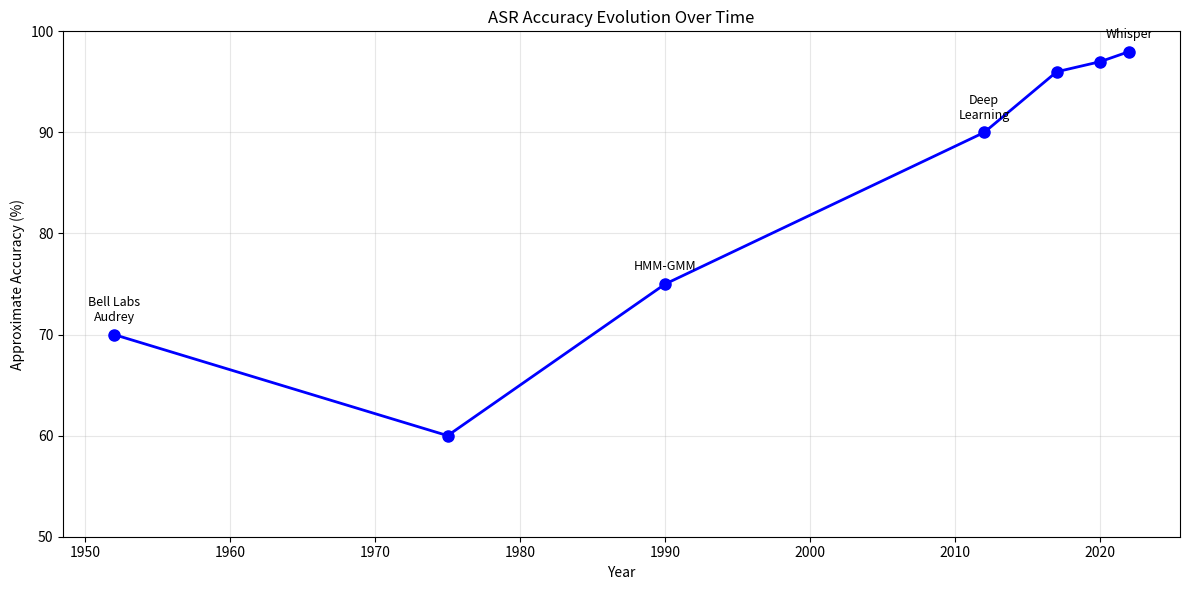

Write the Python code that produced this figure.
"""
Step 1: ASR Fundamentals and Architectures
===========================================
Learn the basics of Automatic Speech Recognition:
- What is ASR and how does it work
- Evolution: HMM → RNN → CNN → Transformers
- Key components of ASR systems
- Acoustic vs Language Models
- Evaluation metrics (WER, CER)

Key Concepts:
- ASR = Audio → Text transcription
- Acoustic Model: Audio features → phonemes/characters
- Language Model: Improves predictions using linguistic context
- End-to-end models: Direct audio → text (no intermediate representations)
- WER (Word Error Rate): Primary evaluation metric
"""

import numpy as np
import matplotlib.pyplot as plt
from pathlib import Path

OUTPUT_DIR = Path("outputs")
OUTPUT_DIR.mkdir(exist_ok=True)


def demonstrate_asr_history():
    """Demonstrate the evolution of ASR systems."""
    print("\n" + "="*60)
    print("ASR EVOLUTION: FROM HMM TO TRANSFORMERS")
    print("="*60)

    timeline = {
        "1952": {
            "name": "Bell Labs Audrey",
            "description": "Recognized digits 0-9 for single speaker",
            "accuracy": "~70%",
            "technology": "Pattern matching"
        },
        "1970s": {
            "name": "DARPA SUR",
            "description": "1000-word vocabulary",
            "accuracy": "~60%",
            "technology": "Template matching"
        },
        "1980s-2000s": {
            "name": "HMM-GMM Era",
            "description": "Hidden Markov Models + Gaussian Mixture Models",
            "accuracy": "~70-80%",
            "technology": "Statistical models"
        },
        "2010s": {
            "name": "Deep Learning Revolution",
            "description": "RNNs, LSTMs, CNNs",
            "accuracy": "~85-95%",
            "technology": "Neural networks"
        },
        "2017": {
            "name": "Transformer Era Begins",
            "description": "Attention is All You Need paper",
            "accuracy": "~95-98%",
            "technology": "Self-attention"
        },
        "2020": {
            "name": "Wav2Vec2",
            "description": "Self-supervised learning from unlabeled audio",
            "accuracy": "~95-98%",
            "technology": "Contrastive learning"
        },
        "2022": {
            "name": "Whisper",
            "description": "Large-scale multi-task training",
            "accuracy": "~96-99%",
            "technology": "Transformers + massive data"
        },
    }

    print("\nKey Milestones:\n")
    for year, info in timeline.items():
        print(f"{year}: {info['name']}")
        print(f"  • {info['description']}")
        print(f"  • Accuracy: {info['accuracy']}")
        print(f"  • Technology: {info['technology']}\n")

    # Visualize accuracy evolution
    years = [1952, 1975, 1990, 2012, 2017, 2020, 2022]
    accuracies = [70, 60, 75, 90, 96, 97, 98]

    plt.figure(figsize=(12, 6))
    plt.plot(years, accuracies, 'bo-', linewidth=2, markersize=8)
    plt.xlabel('Year')
    plt.ylabel('Approximate Accuracy (%)')
    plt.title('ASR Accuracy Evolution Over Time')
    plt.grid(True, alpha=0.3)
    plt.ylim(50, 100)

    # Add annotations
    annotations = [
        (1952, 70, "Bell Labs\nAudrey"),
        (1990, 75, "HMM-GMM"),
        (2012, 90, "Deep\nLearning"),
        (2022, 98, "Whisper")
    ]

    for x, y, label in annotations:
        plt.annotate(label, (x, y), textcoords="offset points",
                    xytext=(0, 10), ha='center', fontsize=9)

    plt.tight_layout()
    plt.savefig(OUTPUT_DIR / "asr_evolution.png", dpi=150, bbox_inches='tight')
    print(f"✓ Saved: {OUTPUT_DIR / 'asr_evolution.png'}")


def compare_asr_architectures():
    """Compare different ASR architectures."""
    print("\n" + "="*60)
    print("ASR ARCHITECTURES COMPARISON")
    print("="*60)

    architectures = {
        "HMM-GMM (Classical)": {
            "components": ["Acoustic Model", "Language Model", "Decoder"],
            "pros": ["Interpretable", "Works with small data", "Well-understood"],
            "cons": ["Manual feature engineering", "Separate components", "Limited accuracy"],
            "accuracy": "70-80%",
            "speed": "Real-time",
            "data_needed": "~100 hours"
        },
        "RNN/LSTM": {
            "components": ["Feature Extractor", "RNN Encoder", "Decoder"],
            "pros": ["End-to-end", "Captures temporal dependencies", "Better accuracy"],
            "cons": ["Sequential (slow)", "Vanishing gradients", "Hard to parallelize"],
            "accuracy": "85-92%",
            "speed": "Slow (sequential)",
            "data_needed": "~1000 hours"
        },
        "CNN-based": {
            "components": ["Conv layers", "Pooling", "Dense layers"],
            "pros": ["Parallelizable", "Captures local patterns", "Fast training"],
            "cons": ["Limited context window", "Not inherently sequential"],
            "accuracy": "88-94%",
            "speed": "Fast",
            "data_needed": "~1000 hours"
        },
        "Transformer": {
            "components": ["Self-Attention", "Feed-Forward", "Positional Encoding"],
            "pros": ["Parallel training", "Long-range dependencies", "SOTA accuracy"],
            "cons": ["Data hungry", "Computationally expensive", "Large model size"],
            "accuracy": "95-99%",
            "speed": "Fast (parallel)",
            "data_needed": "~10,000+ hours"
        },
        "Wav2Vec2": {
            "components": ["CNN Encoder", "Transformer", "Quantization"],
            "pros": ["Self-supervised pre-training", "Works with less labeled data", "High accuracy"],
            "cons": ["Complex training", "Large model size"],
            "accuracy": "95-98%",
            "speed": "Fast",
            "data_needed": "~10 hours labeled (after pre-training)"
        },
        "Whisper": {
            "components": ["Encoder-Decoder Transformer", "Multi-task head"],
            "pros": ["Robust to noise", "Multi-lingual", "Zero-shot capable"],
            "cons": ["Large model", "Slow for real-time", "Requires GPU"],
            "accuracy": "96-99%",
            "speed": "Medium",
            "data_needed": "680,000 hours (pre-trained)"
        },
    }

    print("\nArchitecture Details:\n")
    for arch, details in architectures.items():
        print(f"{arch}:")
        print(f"  Components: {', '.join(details['components'])}")
        print(f"  Accuracy: {details['accuracy']}")
        print(f"  Speed: {details['speed']}")
        print(f"  Training Data: {details['data_needed']}")
        print(f"  Pros: {', '.join(details['pros'][:2])}")
        print(f"  Cons: {', '.join(details['cons'][:2])}")
        print()


def explain_asr_pipeline():
    """Explain the ASR pipeline stages."""
    print("\n" + "="*60)
    print("ASR PIPELINE: AUDIO → TEXT")
    print("="*60)

    print("\nClassical ASR Pipeline (HMM-GMM Era):\n")
    classical_stages = [
        ("1. Audio Input", "Raw waveform (16kHz, 16-bit PCM)"),
        ("2. Preprocessing", "Noise reduction, normalization"),
        ("3. Feature Extraction", "MFCC, filterbanks (13-40 features)"),
        ("4. Acoustic Model", "HMM-GMM: Audio features → phonemes"),
        ("5. Pronunciation Lexicon", "Phonemes → words"),
        ("6. Language Model", "N-gram: word sequences probabilities"),
        ("7. Decoder", "Beam search to find best word sequence"),
        ("8. Post-processing", "Punctuation, capitalization"),
        ("9. Output", "Text transcription")
    ]

    for stage, description in classical_stages:
        print(f"{stage:<25} {description}")

    print("\n" + "-"*60)
    print("Modern End-to-End ASR (Transformer Era):\n")
    modern_stages = [
        ("1. Audio Input", "Raw waveform (16kHz, 16-bit PCM)"),
        ("2. Preprocessing", "Optional: VAD, noise reduction"),
        ("3. Feature Extraction", "Mel spectrogram (80 bands) OR raw waveform"),
        ("4. Encoder", "Transformer/CNN: Audio features → embeddings"),
        ("5. Decoder", "Transformer: Embeddings → tokens"),
        ("6. Token Decoder", "Tokens → text (BPE/character-level)"),
        ("7. Post-processing", "Optional: punctuation restoration"),
        ("8. Output", "Text transcription")
    ]

    for stage, description in modern_stages:
        print(f"{stage:<25} {description}")

    print("\n" + "="*60)
    print("KEY DIFFERENCES:")
    print("="*60)
    print("""
Classical (HMM-GMM):
  • Separate components (acoustic, language, lexicon)
  • Manual feature engineering (MFCC)
  • Rule-based phoneme-to-word mapping
  • Complex multi-stage training

Modern (End-to-End):
  • Single neural network (encoder-decoder)
  • Learned features (or raw audio)
  • Direct audio → text mapping
  • Simple end-to-end training
  • Implicit language modeling
    """)


def calculate_wer_example():
    """Demonstrate WER (Word Error Rate) calculation."""
    print("\n" + "="*60)
    print("WER (WORD ERROR RATE) - PRIMARY ASR METRIC")
    print("="*60)

    print("\nWER Formula:")
    print("  WER = (S + D + I) / N × 100%")
    print("  Where:")
    print("    S = Substitutions (wrong words)")
    print("    D = Deletions (missing words)")
    print("    I = Insertions (extra words)")
    print("    N = Total words in reference")

    # Example calculations
    examples = [
        {
            "reference": "the quick brown fox jumps over the lazy dog",
            "hypothesis": "the quick brown fox jumps over the lazy dog",
            "description": "Perfect transcription"
        },
        {
            "reference": "the quick brown fox jumps over the lazy dog",
            "hypothesis": "the quick brown fox dumps over the lazy dog",
            "description": "1 substitution (jumps → dumps)"
        },
        {
            "reference": "the quick brown fox jumps over the lazy dog",
            "hypothesis": "the quick brown fox over the lazy dog",
            "description": "1 deletion (missing 'jumps')"
        },
        {
            "reference": "the quick brown fox jumps over the lazy dog",
            "hypothesis": "the quick brown and fox jumps over the lazy dog",
            "description": "1 insertion (extra 'and')"
        },
        {
            "reference": "the quick brown fox jumps over the lazy dog",
            "hypothesis": "the kwik braun foks jumps",
            "description": "Multiple errors"
        },
    ]

    print("\n" + "="*60)
    print("Example Calculations:")
    print("="*60 + "\n")

    for i, ex in enumerate(examples, 1):
        ref_words = ex["reference"].split()
        hyp_words = ex["hypothesis"].split()

        # Simple WER calculation (approximation for demonstration)
        n = len(ref_words)

        # Count differences (simplified)
        if ref_words == hyp_words:
            s, d, i = 0, 0, 0
        else:
            # Simplified counting
            s = sum(1 for r, h in zip(ref_words, hyp_words) if r != h)
            d = max(0, len(ref_words) - len(hyp_words))
            i = max(0, len(hyp_words) - len(ref_words))

        wer = (s + d + i) / n * 100

        print(f"Example {i}: {ex['description']}")
        print(f"  Reference:  '{ex['reference']}'")
        print(f"  Hypothesis: '{ex['hypothesis']}'")
        print(f"  Errors: S={s}, D={d}, I={i}")
        print(f"  WER: {wer:.1f}%")
        print()


def asr_metrics_explained():
    """Explain ASR evaluation metrics."""
    print("\n" + "="*60)
    print("ASR EVALUATION METRICS")
    print("="*60)

    metrics = {
        "WER (Word Error Rate)": {
            "formula": "(Substitutions + Deletions + Insertions) / Total Words",
            "range": "0-100% (lower is better)",
            "use_case": "Standard metric for ASR",
            "benchmark": "<5% = Excellent, 5-10% = Good, >20% = Poor"
        },
        "CER (Character Error Rate)": {
            "formula": "Same as WER but at character level",
            "range": "0-100% (lower is better)",
            "use_case": "Languages without clear word boundaries (Chinese, Japanese)",
            "benchmark": "<2% = Excellent"
        },
        "Real-Time Factor (RTF)": {
            "formula": "Processing Time / Audio Duration",
            "range": "0-∞ (lower is better)",
            "use_case": "Measuring inference speed",
            "benchmark": "<0.1 = Very fast, <1.0 = Real-time, >1.0 = Slower than real-time"
        },
        "Accuracy": {
            "formula": "1 - WER",
            "range": "0-100% (higher is better)",
            "use_case": "Alternative to WER",
            "benchmark": ">95% = Excellent"
        }
    }

    print("\nKey Metrics:\n")
    for metric, details in metrics.items():
        print(f"{metric}:")
        print(f"  Formula: {details['formula']}")
        print(f"  Range: {details['range']}")
        print(f"  Use Case: {details['use_case']}")
        print(f"  Benchmark: {details['benchmark']}")
        print()


def main():
    """Run all demonstrations."""
    print("\n" + "="*60)
    print("STAGE 2, STEP 1: ASR FUNDAMENTALS")
    print("="*60)
    print("\nLearning Objectives:")
    print("1. Understanding ASR evolution (HMM → Transformers)")
    print("2. Comparing different architectures")
    print("3. Classical vs Modern ASR pipelines")
    print("4. Evaluation metrics (WER, CER, RTF)")

    # Run demonstrations
    demonstrate_asr_history()
    compare_asr_architectures()
    explain_asr_pipeline()
    calculate_wer_example()
    asr_metrics_explained()

    print("\n" + "="*60)
    print("KEY TAKEAWAYS")
    print("="*60)
    print("""
1. ASR has evolved dramatically:
   - 1980s-2000s: HMM-GMM (70-80% accuracy)
   - 2010s: Deep Learning/RNN (85-95%)
   - 2020s: Transformers (95-99%)

2. Classical ASR (HMM-GMM):
   - Multiple separate components
   - Manual feature engineering
   - Works with limited data
   - Complex training pipeline

3. Modern ASR (Transformers):
   - End-to-end architecture
   - Learned features
   - Requires lots of data
   - Simpler training, better accuracy

4. Key Architectures:
   - RNN/LSTM: Sequential, captures time dependencies
   - CNN: Parallel, captures local patterns
   - Transformer: Self-attention, SOTA results
   - Wav2Vec2: Self-supervised pre-training
   - Whisper: Large-scale multi-task training

5. Evaluation:
   - WER (Word Error Rate): Primary metric
   - Lower WER = Better performance
   - <5% WER = Excellent
   - 5-10% WER = Good
   - >20% WER = Needs improvement

6. For Voice Engines:
   - Use pre-trained models (Whisper, Wav2Vec2)
   - Fine-tune on your domain if needed
   - Consider latency vs accuracy trade-offs
   - Real-time: faster-whisper, Vosk
   - Batch: Whisper large models
    """)

    print(f"\n✓ All outputs saved to: {OUTPUT_DIR.absolute()}")
    print("\n" + "="*60)


if __name__ == "__main__":
    main()
